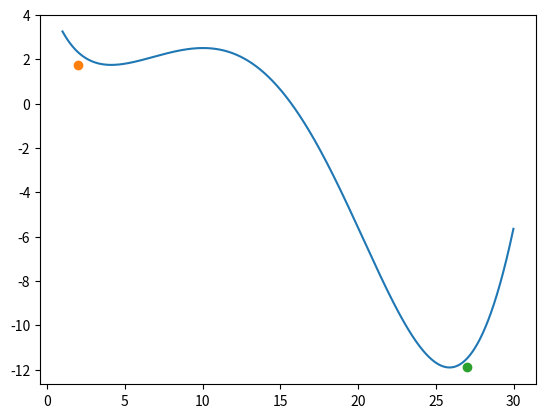

Here is the Python script that generated this plot:
import numpy as np
from matplotlib import pylab as plt
from scipy.optimize import minimize

def f(x):
    return np.sin(x / 5.) * np.exp(x / 10.) + 5. * np.exp(-x / 2.)


def find_min(x, f):
    return minimize(f, x, method='BFGS').fun


X = np.arange(1, 30, 0.01)
dots_X = np.array([i for i in range(2, 30, 2)])
dots_Y = np.array([find_min(i, f) for i in dots_X])

plt.plot(X, f(X))
plt.plot(2, find_min(2, f), marker='o')
plt.plot(27, find_min(27, f), marker='o')
plt.show()
